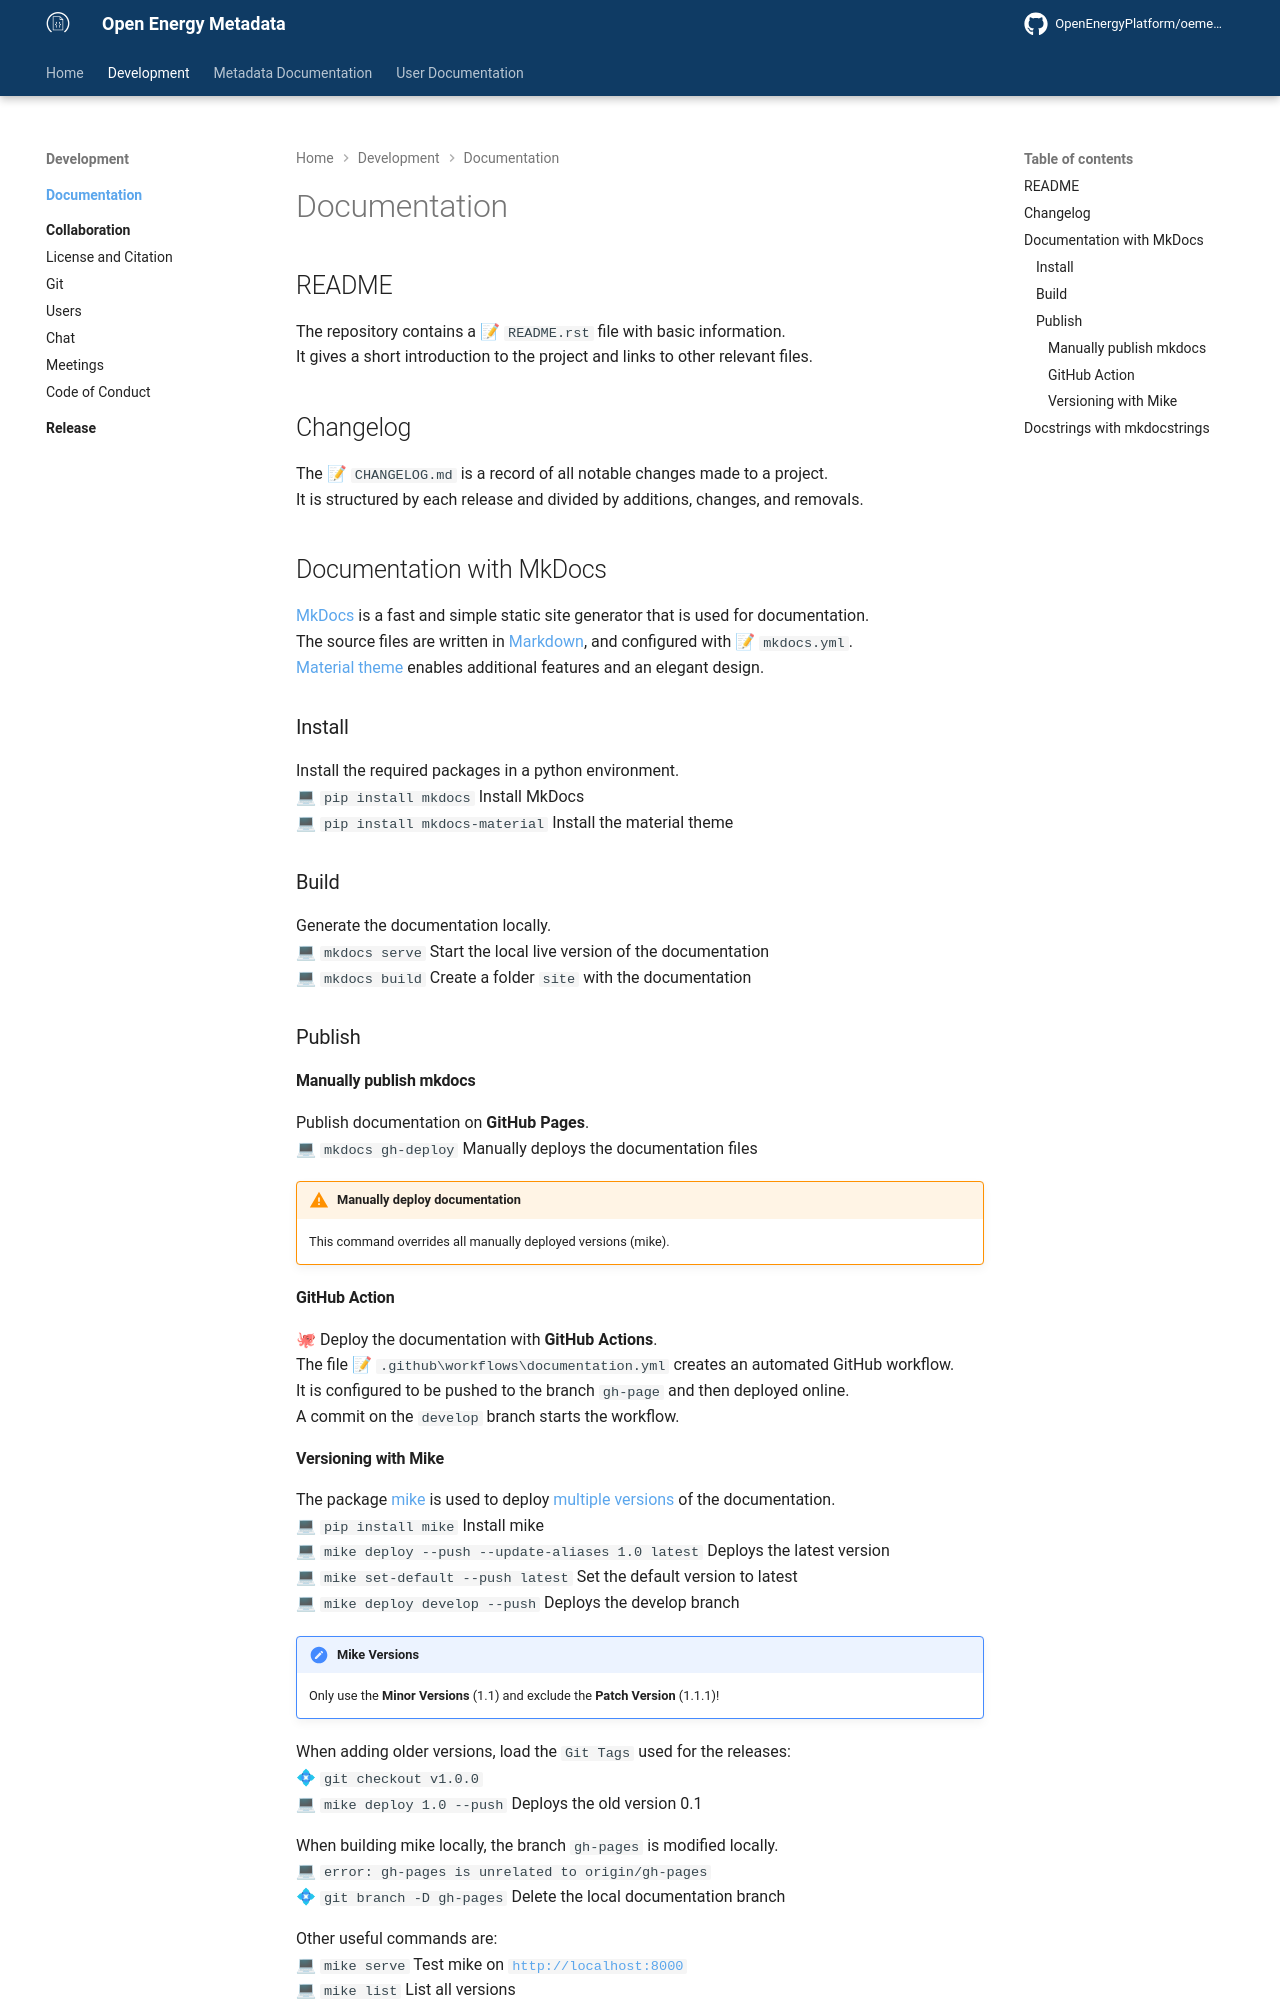

repository: OpenEnergyPlatform/oemetadata · page: develop/development/documentation/index.html · generator: mkdocs

# Documentation

## README

The repository contains a 📝 `README.rst` file with basic information. <br>
It gives a short introduction to the project and links to other relevant files.

## Changelog

The 📝 `CHANGELOG.md` is a record of all notable changes made to a project. <br>
It is structured by each release and divided by additions, changes, and removals. <br>

## Documentation with MkDocs

[MkDocs](https://www.mkdocs.org/) is a fast and simple static site generator that is used for documentation. <br>
The source files are written in [Markdown](https://www.markdownguide.org/cheat-sheet/), and configured with 📝 `mkdocs.yml`. <br>
[Material theme](https://squidfunk.github.io/mkdocs-material/) enables
additional features and an elegant design. <br>

### Install

Install the required packages in a python environment. <br>
    💻 `pip install mkdocs` Install MkDocs <br>
    💻 `pip install mkdocs-material` Install the material theme

### Build

Generate the documentation locally. <br>
    💻 `mkdocs serve` Start the local live version of the documentation <br>
    💻 `mkdocs build` Create a folder `site` with the documentation

### Publish

#### Manually publish mkdocs

Publish documentation on **GitHub Pages**. <br>
    💻 `mkdocs gh-deploy` Manually deploys the documentation files

!!! warning "Manually deploy documentation"
    This command overrides all manually deployed versions (mike). <br>

#### GitHub Action

🐙 Deploy the documentation with **GitHub Actions**. <br>
The file 📝 `.github\workflows\documentation.yml` creates an automated GitHub workflow. <br>
It is configured to be pushed to the branch `gh-page` and then deployed online. <br>
A commit on the `develop` branch starts the workflow.
